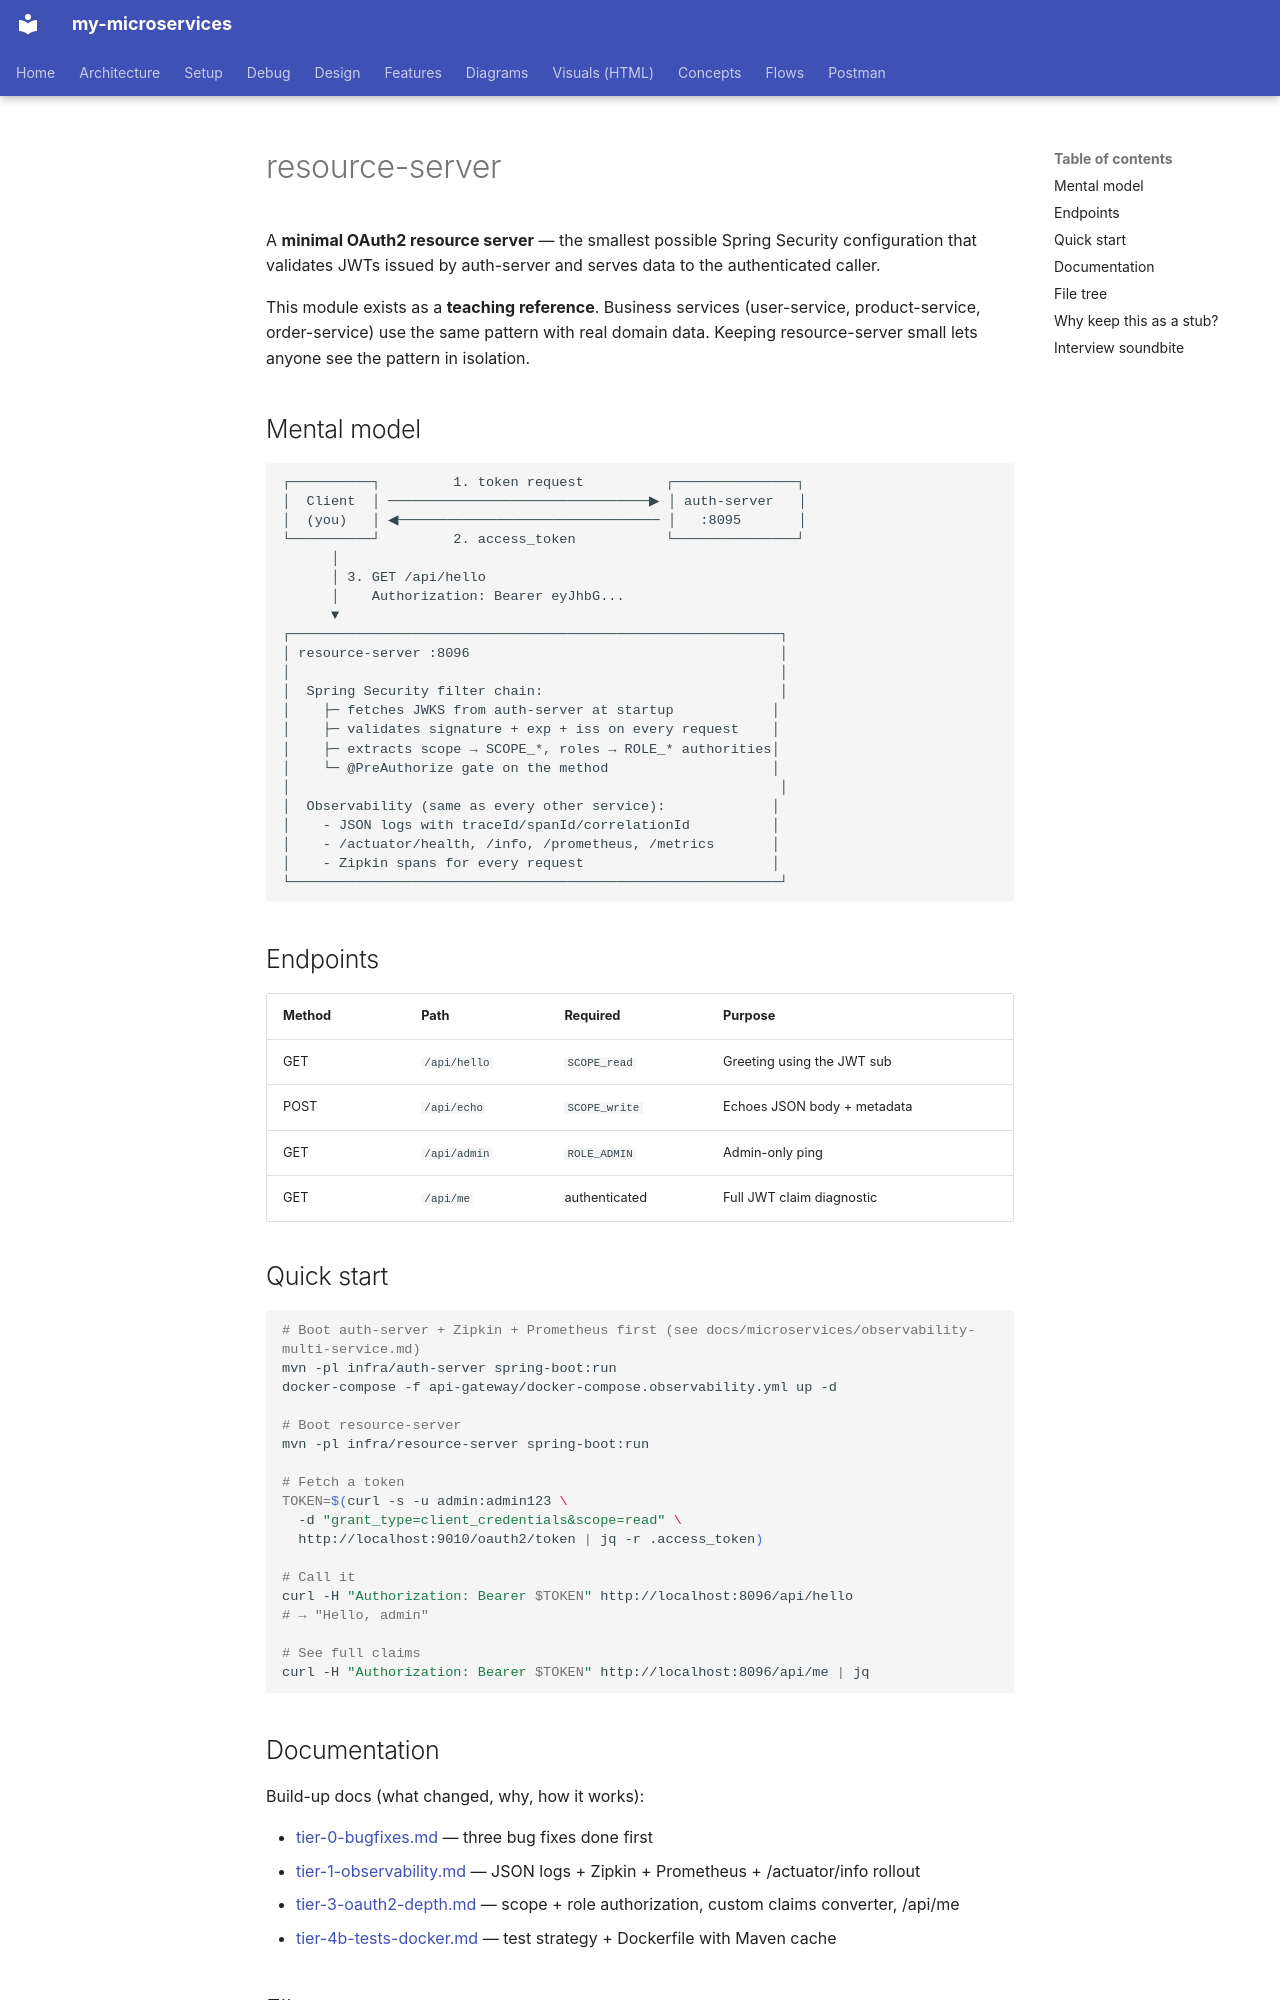

repository: bhanuonline/my-microservices · page: resource-server/index.html · generator: mkdocs

# resource-server

A **minimal OAuth2 resource server** — the smallest possible Spring Security
configuration that validates JWTs issued by auth-server and serves data to
the authenticated caller.

This module exists as a **teaching reference**. Business services (user-service,
product-service, order-service) use the same pattern with real domain data.
Keeping resource-server small lets anyone see the pattern in isolation.

## Mental model

```
┌──────────┐         1. token request          ┌───────────────┐
│  Client  │ ────────────────────────────────▶ │ auth-server   │
│  (you)   │ ◀──────────────────────────────── │   :8095       │
└──────────┘         2. access_token           └───────────────┘
      │
      │ 3. GET /api/hello
      │    Authorization: Bearer eyJhbG...
      ▼
┌────────────────────────────────────────────────────────────┐
│ resource-server :8096                                      │
│                                                            │
│  Spring Security filter chain:                             │
│    ├─ fetches JWKS from auth-server at startup            │
│    ├─ validates signature + exp + iss on every request    │
│    ├─ extracts scope → SCOPE_*, roles → ROLE_* authorities│
│    └─ @PreAuthorize gate on the method                    │
│                                                            │
│  Observability (same as every other service):             │
│    - JSON logs with traceId/spanId/correlationId          │
│    - /actuator/health, /info, /prometheus, /metrics       │
│    - Zipkin spans for every request                       │
└────────────────────────────────────────────────────────────┘
```

## Endpoints

| Method | Path | Required | Purpose |
|---|---|---|---|
| GET | `/api/hello` | `SCOPE_read` | Greeting using the JWT sub |
| POST | `/api/echo` | `SCOPE_write` | Echoes JSON body + metadata |
| GET | `/api/admin` | `ROLE_ADMIN` | Admin-only ping |
| GET | `/api/me` | authenticated | Full JWT claim diagnostic |

## Quick start

```bash
# Boot auth-server + Zipkin + Prometheus first (see docs/microservices/observability-multi-service.md)
mvn -pl infra/auth-server spring-boot:run
docker-compose -f api-gateway/docker-compose.observability.yml up -d

# Boot resource-server
mvn -pl infra/resource-server spring-boot:run

# Fetch a token
TOKEN=$(curl -s -u admin:admin123 \
  -d "grant_type=client_credentials&scope=read" \
  http://localhost:9010/oauth2/token | jq -r .access_token)

# Call it
curl -H "Authorization: Bearer $TOKEN" http://localhost:8096/api/hello
# → "Hello, admin"

# See full claims
curl -H "Authorization: Bearer $TOKEN" http://localhost:8096/api/me | jq
```

## Documentation

Build-up docs (what changed, why, how it works):

- [tier-0-bugfixes.md](tier-0-bugfixes.md) — three bug fixes done first
- [tier-1-observability.md](tier-1-observability.md) — JSON logs + Zipkin + Prometheus + /actuator/info rollout
- [tier-3-oauth2-depth.md](tier-3-oauth2-depth.md) — scope + role authorization, custom claims converter, /api/me
- [tier-4b-tests-docker.md](tier-4b-tests-docker.md) — test strategy + Dockerfile with Maven cache
